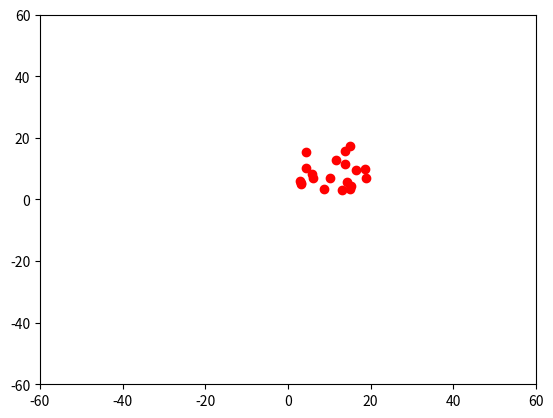

Source code (Python): (Note: this script raises an exception after producing the figure.)
import math
import random
import copy
import matplotlib.pyplot as plt

def begin(num_agents):
	robot_pos = []
	robot_vel = []

	for i in range(num_agents):
		pos_x = random.uniform(0, grid_size-1)
		pos_y = random.uniform(0, grid_size-1)

		vel_x = random.uniform(0, grid_size-1)
		vel_y = random.uniform(0, grid_size-1)
		vel = [vel_x, vel_y]
		if (get_norm(vel) >= v_max):
			vel = v_max * normalize(vel)

		robot_pos.append([pos_x, pos_y])
		robot_vel.append(vel)

	return robot_pos, robot_vel

def get_distance(pos1, pos2):
	return math.sqrt((pos1[0] - pos2[0])**2 + (pos1[1] - pos2[1])**2)

def get_angle(pos1, pos2):
	return math.atan2((pos2[1] - pos1[1]), (pos2[0] - pos1[0]))

def get_norm(vec):
	norm = get_distance(vec, [0, 0])
	return norm

def normalize(vec):
	if (vec == [0, 0]):
		return vec
	else:
		norm = get_distance(vec, [0, 0])
		return [vec[0]/norm, vec[1]/norm]

def plot(pos):
	for i in range(len(pos)):
		plt.scatter(x=pos[i][0], y=pos[i][1], c='r')
	plt.xlim(-60, 60)
	plt.ylim(-60, 60)
	sc = str(count)
	if (len(sc) == 1):
		sc = '00' + sc
	elif (len(sc) == 2):
		sc = '0' + sc
	plt.savefig('./results/physicomimetics_model/without_target/img/' + sc + '.jpg')
	plt.close()

if (__name__ == '__main__'):
	R = 23
	G = 270
	F_max = 1
	m = 1
	delta_T = 0.1
	grid_size = 20
	n_agents = 20
	v_max = 2
	target = False
	target_force = 0.25
	target_pos = [0, 0]
	
	count = 0

	robot_positions, robot_vel = begin(n_agents)

	while (True):

		plot(robot_positions)

		robot_positions_temp = robot_positions.copy()
		robot_vel_temp = robot_vel.copy()

		for i in range(n_agents): # for all agents
			F_total = [0, 0]
			for j in range(n_agents):
				if (i != j):
					d = get_distance(robot_positions[i], robot_positions[j])
					F = [robot_positions[j][0] - robot_positions[i][0], robot_positions[j][1] - robot_positions[i][1]]
					F = normalize(F)
					F_mag = G / (d*d)
					if (F_mag > F_max):
						F_mag = F_max
					F = [F[0] * F_mag, F[1] * F_mag]
					if (d < R):
						F = [-F[0], -F[1]]
					if (d > 1.5*R):
						F = [0, 0]
					F_total = [F_total[0] + F[0], F_total[1] + F[1]]
					print (F_total)
					if (target):
						force_due_to_target = [target_pos[0] - robot_positions_temp[i][0], target_pos[1] - robot_positions_temp[i][1]]
						force_due_to_target = normalize(force_due_to_target)
						force_due_to_target = [target_force * force_due_to_target[0], target_force * force_due_to_target[1]]
						F_total = [F_total[0] + force_due_to_target[0], F_total[1] + force_due_to_target[1]]
			a = [F_total[0] / m, F_total[1] / m]
			s = [robot_vel_temp[i][0]*delta_T + 0.5*a[0]*delta_T*delta_T, robot_vel[i][1]*delta_T + 0.5*a[1]*delta_T*delta_T]
			robot_vel_temp[i] = [robot_vel_temp[i][0] + a[0]*delta_T, robot_vel_temp[i][1] + a[1]*delta_T] 
			if (get_norm(robot_vel_temp[i]) > v_max):
				robot_vel_temp[i] = v_max * normalize(robot_vel_temp[i])
			robot_positions_temp[i] = [robot_positions_temp[i][0] + s[0], robot_positions_temp[i][1] + s[1]]

		count += 1

		robot_positions = robot_positions_temp.copy()
		robot_vel = robot_vel_temp.copy()

		if (count == 300):
			break



				


